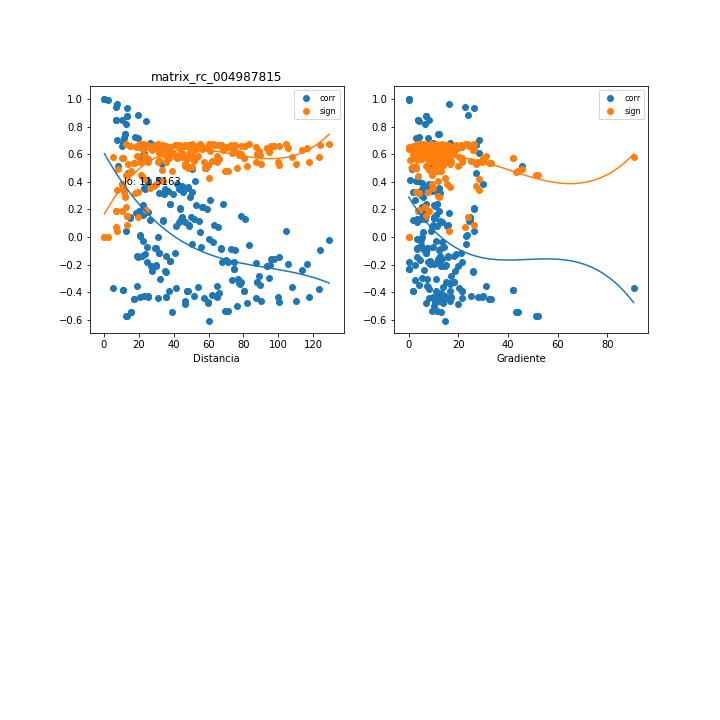

Data behind this chart, as committed beside it:
, mx_co, mx_di, mx_gr, mx_si
0, 0.518, 8.226, 45.63, 0.4935
1, 0.7279, 17.58, 4.036, 0.3171
2, 0.6562, 29.62, 9.393, 0.384
3, 0.626, 34.05, 11.64, 0.4102
4, 0.0863, 48.82, 15.64, 0.6695
5, 0.08147, 49.01, 15.57, 0.67
6, -0.07458, 55.77, 14.14, 0.6707
7, 0.2038, 59.24, 5.061, 0.6465
8, 0.1511, 78.44, 6.904, 0.6591
9, 0.1327, 80.69, 6.712, 0.6626
10, -0.2089, 93.46, 13.03, 0.6451
11, -0.2104, 93.66, 13, 0.6446
12, 0.04544, 104.2, 9.012, 0.6731
13, -0.1962, 105.4, 10.16, 0.6485
14, -0.1931, 116.1, 8.449, 0.6493
15, -0.09179, 123.6, 6.252, 0.6688
16, -0.02269, 129.1, 4.759, 0.6741
17, 0.3231, 50.58, 3.935, 0.6041
18, 0.2416, 68.29, 6.726, 0.6351
19, -0.1598, 95.62, 11.76, 0.6573
20, 0.3858, 10.17, 29.93, 0.5741
21, 0.611, 23.2, 28.17, 0.4227
22, 0.6698, 28.68, 26.91, 0.3719
23, 0.2142, 43.47, 26.19, 0.6435
24, 0.2068, 43.62, 26.11, 0.6456
25, -0.04932, 50.34, 23.12, 0.6728
26, 0.1144, 54.27, 12.44, 0.6657
27, -0.08834, 72.89, 12.58, 0.6692
28, -0.09587, 75.03, 12.22, 0.6683
29, -0.325, 87.62, 18.18, 0.6033
30, -0.3288, 87.81, 18.14, 0.6016
31, -0.1566, 97.2, 13.52, 0.6579
32, -0.4394, 99.7, 14.5, 0.5443
33, -0.4656, 110.3, 12.3, 0.5283
34, -0.4331, 117.7, 9.752, 0.548
35, -0.3757, 123.4, 8.018, 0.5793
36, 0.1065, 43.31, 13.26, 0.6668
37, -0.03716, 62.76, 13.3, 0.6736
38, -0.2816, 89, 16.85, 0.621
39, 0.9354, 13.31, 26.23, 0.08438
40, 0.884, 19.52, 23.94, 0.1474
41, 0.1255, 34.02, 24.52, 0.6639
42, 0.1183, 34.13, 24.44, 0.665
43, -0.1128, 40.78, 21.08, 0.6659
44, 0.3727, 44.99, 8.242, 0.5808
45, 0.08643, 63.15, 9.7, 0.6694
46, 0.07284, 65.23, 9.39, 0.6709
47, -0.3367, 77.72, 16.58, 0.598
48, -0.3405, 77.89, 16.54, 0.5963
49, -0.1856, 87.03, 11.6, 0.6513
50, -0.4625, 89.86, 12.7, 0.5302
51, -0.469, 100.3, 10.49, 0.5261
52, -0.3654, 107.8, 7.828, 0.5844
53, -0.2422, 113.6, 6.034, 0.6349
54, 0.5266, 33.17, 8.139, 0.4874
55, 0.2358, 53.06, 9.994, 0.637
56, -0.3246, 78.86, 15.16, 0.6034
57, 0.9685, 7.277, 16.24, 0.04184
58, 0.01576, 20.85, 23.26, 0.6743
59, 0.008454, 20.94, 23.16, 0.6744
... 150 more rows
